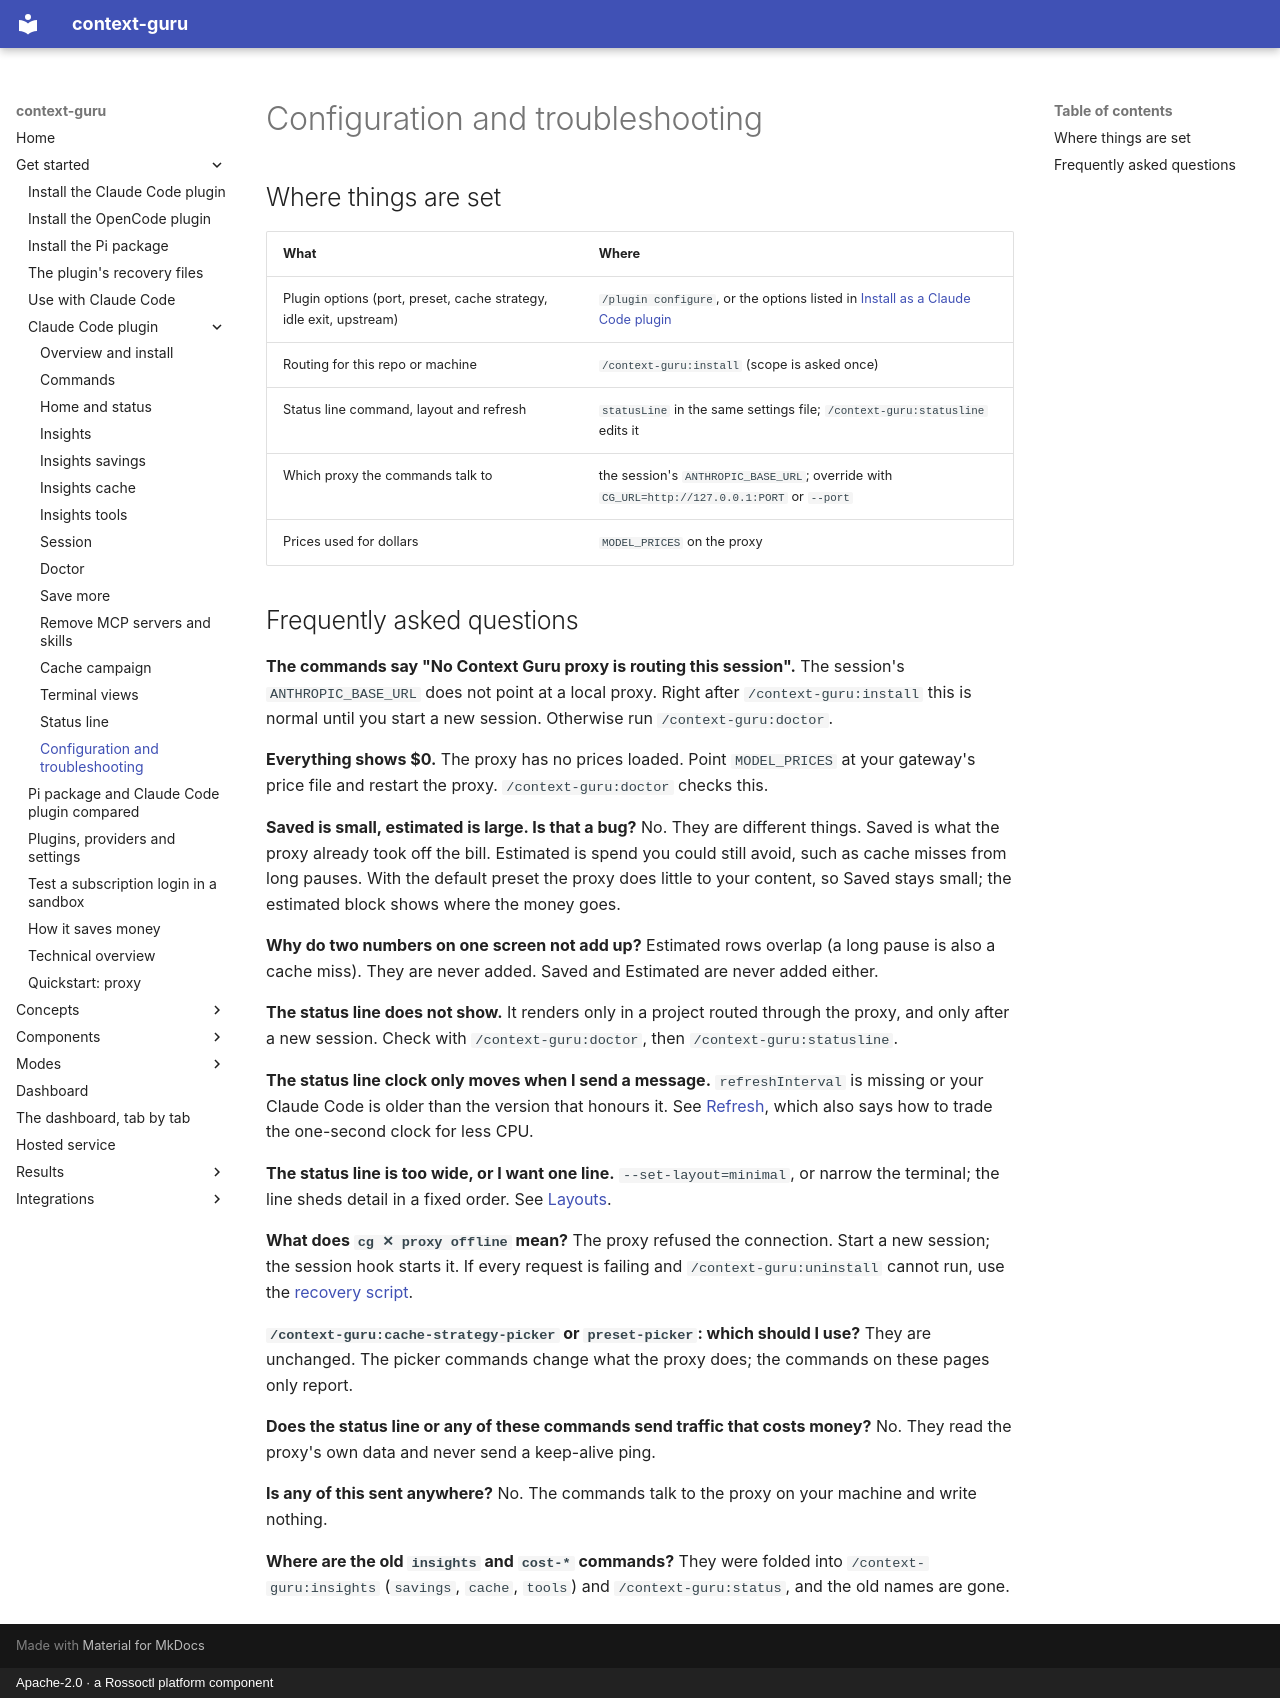

repository: rossoctl/context-guru · page: plugin/configuration/index.html · generator: mkdocs · copyright: Apache-2.0 · a Rossoctl platform component

# Configuration and troubleshooting

## Where things are set

| What | Where |
|---|---|
| Plugin options (port, preset, cache strategy, idle exit, upstream) | `/plugin configure`, or the options listed in [Install as a Claude Code plugin](../how-to/install-plugin.md) |
| Routing for this repo or machine | `/context-guru:install` (scope is asked once) |
| Status line command, layout and refresh | `statusLine` in the same settings file; `/context-guru:statusline` edits it |
| Which proxy the commands talk to | the session's `ANTHROPIC_BASE_URL`; override with `CG_URL=http://127.0.0.1:PORT` or `--port` |
| Prices used for dollars | `MODEL_PRICES` on the proxy |

## Frequently asked questions

**The commands say "No Context Guru proxy is routing this session".**
The session's `ANTHROPIC_BASE_URL` does not point at a local proxy. Right after `/context-guru:install` this is normal until you start a new session. Otherwise run `/context-guru:doctor`.

**Everything shows $0.**
The proxy has no prices loaded. Point `MODEL_PRICES` at your gateway's price file and restart the proxy. `/context-guru:doctor` checks this.

**Saved is small, estimated is large. Is that a bug?**
No. They are different things. Saved is what the proxy already took off the bill. Estimated is spend you could still avoid, such as cache misses from long pauses. With the default preset the proxy does little to your content, so Saved stays small; the estimated block shows where the money goes.

**Why do two numbers on one screen not add up?**
Estimated rows overlap (a long pause is also a cache miss). They are never added. Saved and Estimated are never added either.

**The status line does not show.**
It renders only in a project routed through the proxy, and only after a new session. Check with `/context-guru:doctor`, then `/context-guru:statusline`.

**The status line clock only moves when I send a message.**
`refreshInterval` is missing or your Claude Code is older than the version that honours it. See [Refresh](statusline.md#refresh), which also says how to trade the one-second clock for less CPU.

**The status line is too wide, or I want one line.**
`--set-layout=minimal`, or narrow the terminal; the line sheds detail in a fixed order. See [Layouts](statusline.md#layouts).

**What does `cg ✕ proxy offline` mean?**
The proxy refused the connection. Start a new session; the session hook starts it. If every request is failing and `/context-guru:uninstall` cannot run, use the [recovery script](../how-to/plugin-recovery-files.md).

**`/context-guru:cache-strategy-picker` or `preset-picker`: which should I use?**
They are unchanged. The picker commands change what the proxy does; the commands on these pages only report.

**Does the status line or any of these commands send traffic that costs money?**
No. They read the proxy's own data and never send a keep-alive ping.

**Is any of this sent anywhere?**
No. The commands talk to the proxy on your machine and write nothing.

**Where are the old `insights` and `cost-*` commands?**
They were folded into `/context-guru:insights` (`savings`, `cache`, `tools`) and `/context-guru:status`, and the old names are gone.
